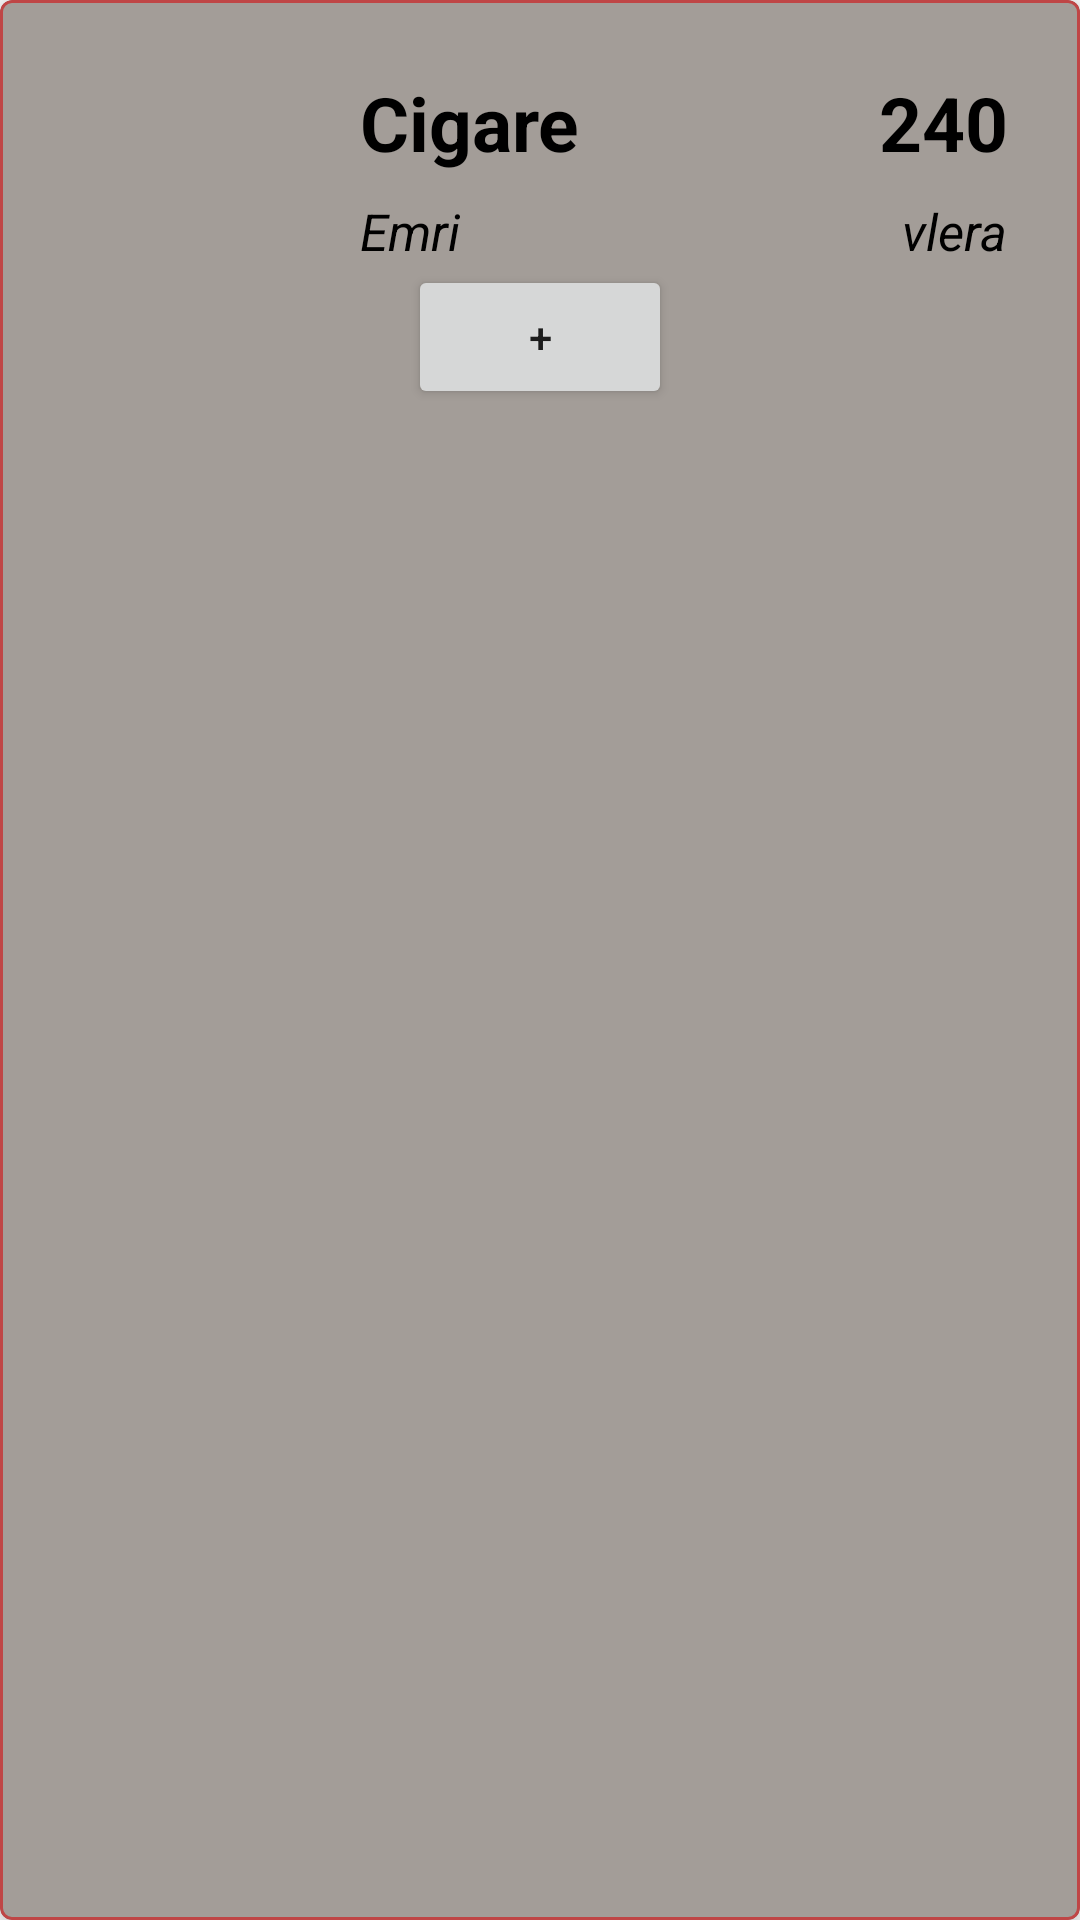

This screen was rendered from an Android layout file. Write that file and the resources it references.
<!-- AndroidManifest.xml: application theme Theme.PersonalManager -->
<!-- res/layout/product_item_view.xml -->
<?xml version="1.0" encoding="utf-8"?>
<com.google.android.material.card.MaterialCardView
    xmlns:android="http://schemas.android.com/apk/res/android"
    xmlns:tools="http://schemas.android.com/tools"
    android:layout_width="match_parent"
    android:layout_height="wrap_content"
    xmlns:app="http://schemas.android.com/apk/res-auto"
    android:backgroundTint="?attr/colorPrimary"
    app:strokeWidth="1dp"
    app:strokeColor="?attr/colorPrimaryVariant"
    app:contentPadding="8dp"
    android:layout_marginTop="8dp"
    app:cardElevation="8dp">

    <androidx.constraintlayout.widget.ConstraintLayout
        android:layout_width="match_parent"
        android:layout_height="match_parent">

        <ImageView
            android:id="@+id/image_view"
            android:layout_width="80dp"
            android:layout_height="80dp"
            android:layout_marginStart="16dp"
            android:layout_marginTop="8dp"
            android:layout_marginBottom="8dp"
            android:alpha=".75"
            android:src="@drawable/ic_products"
            app:layout_constraintBottom_toBottomOf="parent"
            app:layout_constraintStart_toStartOf="parent"
            app:layout_constraintTop_toTopOf="parent" />

        <TextView
            android:id="@+id/product_name_text"
            android:layout_width="wrap_content"
            android:layout_height="wrap_content"
            android:text="Cigare"
            android:textColor="?attr/colorOnPrimary"
            android:textSize="25sp"
            android:textStyle="bold"
            app:layout_constraintStart_toEndOf="@+id/image_view"
            app:layout_constraintTop_toTopOf="parent"
            android:layout_marginStart="16dp"
            android:layout_marginTop="16dp"/>

        <TextView
            android:id="@+id/nametxt"
            android:layout_width="wrap_content"
            android:layout_height="wrap_content"
            android:text="Emri"
            android:textColor="?attr/colorOnPrimary"
            android:textSize="17sp"
            android:textStyle="italic"
            app:layout_constraintStart_toEndOf="@+id/image_view"
            app:layout_constraintTop_toBottomOf="@+id/product_name_text"
            android:layout_marginStart="16dp"
            android:layout_marginTop="8dp"/>


        <TextView
            android:id="@+id/product_price_text"
            android:layout_width="wrap_content"
            android:layout_height="wrap_content"
            android:text="240"
            android:textColor="?attr/colorOnPrimary"
            android:textSize="25sp"
            android:textStyle="bold"
            app:layout_constraintTop_toTopOf="parent"
            app:layout_constraintEnd_toEndOf="parent"
            android:layout_marginEnd="16dp"
            android:layout_marginStart="16dp"
            android:layout_marginTop="16dp"/>

        <TextView
            android:id="@+id/pricetxt"
            android:layout_width="wrap_content"
            android:layout_height="wrap_content"
            android:text="vlera"
            android:textColor="?attr/colorOnPrimary"
            android:textSize="17sp"
            android:textStyle="italic"
            app:layout_constraintEnd_toEndOf="parent"
            app:layout_constraintTop_toBottomOf="@+id/product_name_text"
            android:layout_marginEnd="16dp"
            android:layout_marginTop="8dp"/>

        <Button
            android:id="@+id/productItemBtn"
            android:layout_width="wrap_content"
            android:layout_height="wrap_content"
            android:text="+"
            app:layout_constraintStart_toStartOf="parent"
            app:layout_constraintTop_toBottomOf="@+id/pricetxt"
            app:layout_constraintEnd_toEndOf="parent"/>

    </androidx.constraintlayout.widget.ConstraintLayout>

</com.google.android.material.card.MaterialCardView>
<!-- resources referenced by this layout -->
<resources>
  <style name="Theme.PersonalManager" parent="Theme.MaterialComponents.DayNight.NoActionBar">
          
          <item name="colorPrimary">@color/gray</item>
          <item name="colorPrimaryVariant">@color/red_tomato</item>
          <item name="colorOnPrimary">@color/black</item>
  
  
  
  
          <item name="colorSecondary">@color/black</item>
  
          
          <item name="android:statusBarColor" tools:targetApi="l">?attr/colorPrimaryVariant</item>
          
      </style>
  <color name="gray">#A39D98</color>
  <color name="red_tomato">#BF4646</color>
  <color name="black">#000000</color>
</resources>
